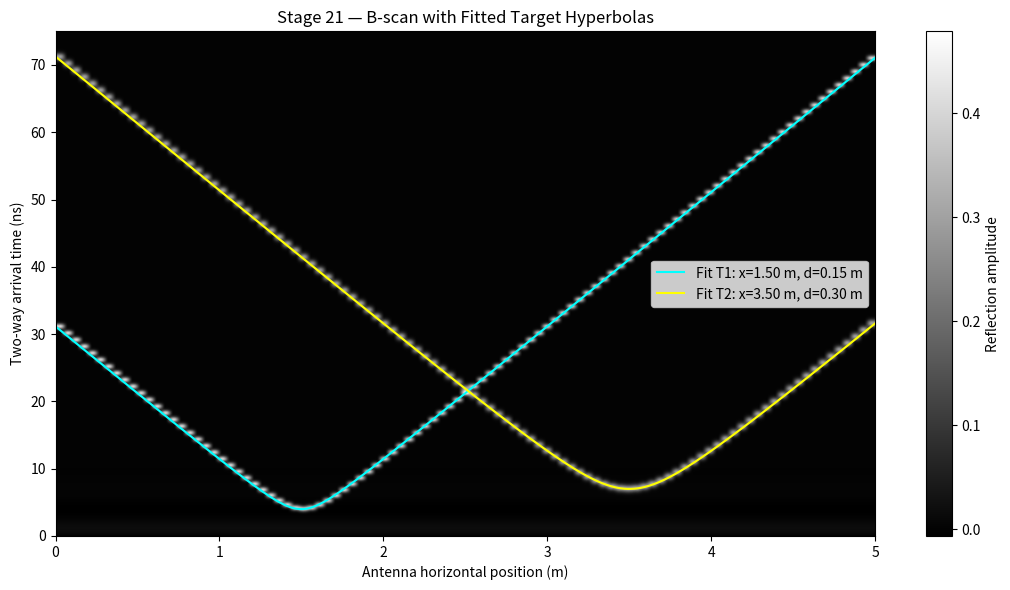
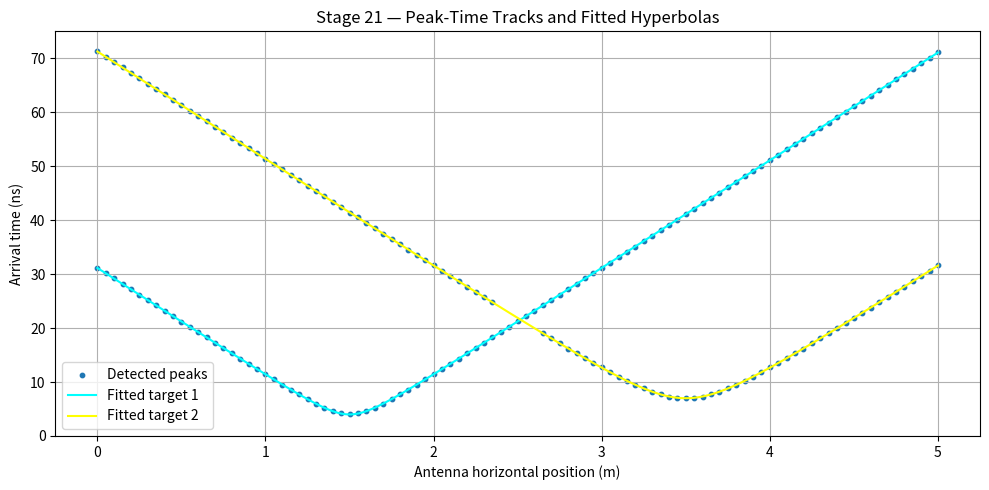

These charts were generated, in order, by the following Python code:
"""
Stage 21: B-scan target localization from synthetic traces
Educational synthetic model only — not measured GPR data.

This script regenerates the Stage 19/20 synthetic B-scan, detects peaks
in each A-scan, and estimates target x-position and depth by fitting the
measured peak-time curve to the two-way travel-time model.

Model:
  arrival_time = system_delay + (2/v) * sqrt(depth^2 + (x - x_target)^2)

The fit uses detected peak times across antenna positions, rather than
using the target depths as the output. It is still a controlled simulation
because the data itself is generated from known model parameters.
"""

import numpy as np
import matplotlib.pyplot as plt
from scipy.signal import find_peaks
from scipy.optimize import least_squares

# ---------------- Simulation settings ----------------
C0 = 3.0e8
EPS_R = 9.0
VELOCITY = C0 / np.sqrt(EPS_R)
FS = 10e9
DT = 1.0 / FS
T_WINDOW = 75e-9
N_TIME = int(round(T_WINDOW * FS))
TIME = np.arange(N_TIME) * DT
TIME_NS = TIME * 1e9
SYSTEM_DELAY_NS = 1.0

X_POSITIONS = np.linspace(0.0, 5.0, 101)
TARGETS = [
    {"x": 1.5, "depth": 0.15, "amplitude": 0.40, "sigma_ns": 0.28},
    {"x": 3.5, "depth": 0.30, "amplitude": 0.30, "sigma_ns": 0.38},
]

def make_trace(x):
    trace = np.zeros(N_TIME, dtype=float)
    for target in TARGETS:
        dx = x - target["x"]
        path = np.sqrt(target["depth"]**2 + dx**2)
        arrival_s = SYSTEM_DELAY_NS * 1e-9 + 2.0 * path / VELOCITY
        sigma_s = target["sigma_ns"] * 1e-9
        trace += target["amplitude"] * np.exp(
            -0.5 * ((TIME - arrival_s) / sigma_s) ** 2
        )
    trace += 0.025 * np.exp(-TIME / 3e-9) * np.sin(2 * np.pi * 180e6 * TIME)
    return trace

BSCAN = np.vstack([make_trace(x) for x in X_POSITIONS])

# Peak detection per trace.
detections = []
for ix, x in enumerate(X_POSITIONS):
    trace = BSCAN[ix]
    peaks, props = find_peaks(trace, height=0.06, prominence=0.04, distance=50)
    for p in peaks:
        t_ns = TIME_NS[p]
        # Keep only plausible reflection arrivals and suppress early ringing.
        if t_ns > SYSTEM_DELAY_NS + 0.5:
            detections.append((x, t_ns, trace[p], ix, p))

detections = np.asarray(detections, dtype=float)
if detections.size == 0:
    raise RuntimeError("No peaks detected. Try lowering the height/prominence thresholds.")

# Fit one hyperbola at a time to peak detections. Robust loss reduces impact
# of detections from the other target or any residual ringing.
def model_time_ns(x, x0, depth):
    return SYSTEM_DELAY_NS + (2.0 / VELOCITY) * np.sqrt(depth**2 + (x - x0)**2) * 1e9

fits = []
unused = detections.copy()

for target_number, seed in enumerate([1.5, 3.5], start=1):
    # Start from a target-like seed, but fit x and depth from detections.
    # Use a broad time gate around this seed's expected hyperbola to separate targets.
    seed_depth = 0.15 if target_number == 1 else 0.30
    predicted = model_time_ns(unused[:, 0], seed, seed_depth)
    gate = np.abs(unused[:, 1] - predicted) < 3.5
    candidates = unused[gate]

    if len(candidates) < 5:
        # Fall back to detections nearest in time to the seed hyperbola.
        order = np.argsort(np.abs(unused[:, 1] - predicted))
        candidates = unused[order[:max(5, min(25, len(unused)))]]

    def residual(params):
        x0, depth = params
        return model_time_ns(candidates[:, 0], x0, depth) - candidates[:, 1]

    result = least_squares(
        residual,
        x0=np.array([seed, seed_depth]),
        bounds=([0.0, 0.02], [5.0, 1.0]),
        loss="soft_l1",
        f_scale=0.5,
        max_nfev=5000
    )
    x_est, depth_est = result.x
    rmse = float(np.sqrt(np.mean(residual(result.x)**2)))
    fits.append({
        "target": target_number,
        "x": float(x_est),
        "depth": float(depth_est),
        "rmse_ns": rmse,
        "n_fit": len(candidates),
    })

    # Remove detections close to this fitted curve before fitting the next.
    all_pred = model_time_ns(unused[:, 0], x_est, depth_est)
    keep = np.abs(unused[:, 1] - all_pred) > 1.5
    # Keep detections for the second fit even if a few are shared when no points remain.
    if np.count_nonzero(keep) >= 5:
        unused = unused[keep]

print("===== STAGE 21: B-SCAN LOCALIZATION =====")
print(f"Velocity assumed: {VELOCITY:.3e} m/s")
print(f"Antenna positions: {len(X_POSITIONS)}")
print(f"Total detected peak points: {len(detections)}")
print("\nFitted target estimates:")
for fit in fits:
    print(
        f"Target {fit['target']}: x_est={fit['x']:.3f} m, "
        f"depth_est={fit['depth']:.3f} m, "
        f"fit RMSE={fit['rmse_ns']:.3f} ns, points used={fit['n_fit']}"
    )
print("\nReference values (used only to generate synthetic data):")
for i, target in enumerate(TARGETS, start=1):
    print(f"Target {i}: x={target['x']:.3f} m, depth={target['depth']:.3f} m")
print("Reminder: this is synthetic-model validation, not real-world GPR validation.")

# Plot B-scan and fitted hyperbolas.
plt.figure(figsize=(11, 6))
plt.imshow(
    BSCAN.T,
    aspect="auto",
    origin="lower",
    extent=[X_POSITIONS[0], X_POSITIONS[-1], TIME_NS[0], TIME_NS[-1]],
    cmap="gray"
)
colors = ["cyan", "yellow"]
x_curve = np.linspace(X_POSITIONS[0], X_POSITIONS[-1], 501)
for i, fit in enumerate(fits):
    t_curve = model_time_ns(x_curve, fit["x"], fit["depth"])
    plt.plot(x_curve, t_curve, color=colors[i], linewidth=1.5,
             label=f"Fit T{fit['target']}: x={fit['x']:.2f} m, d={fit['depth']:.2f} m")
plt.ylim(0, 75)
plt.title("Stage 21 — B-scan with Fitted Target Hyperbolas")
plt.xlabel("Antenna horizontal position (m)")
plt.ylabel("Two-way arrival time (ns)")
plt.colorbar(label="Reflection amplitude")
plt.legend()
plt.tight_layout()
plt.savefig("stage21_localized_bscan.png", dpi=160)
plt.show()

# Plot all detected peaks as a time-position scatter plot.
plt.figure(figsize=(10, 5))
plt.scatter(detections[:, 0], detections[:, 1], s=10, label="Detected peaks")
for i, fit in enumerate(fits):
    plt.plot(x_curve, model_time_ns(x_curve, fit["x"], fit["depth"]),
             color=colors[i], linewidth=1.5,
             label=f"Fitted target {fit['target']}")
plt.ylim(0, 75)
plt.title("Stage 21 — Peak-Time Tracks and Fitted Hyperbolas")
plt.xlabel("Antenna horizontal position (m)")
plt.ylabel("Arrival time (ns)")
plt.grid(True)
plt.legend()
plt.tight_layout()
plt.savefig("stage21_peak_tracks.png", dpi=160)
plt.show()

# Save detections and fit summaries.
np.savetxt(
    "stage21_peak_detections.csv",
    detections[:, :3],
    delimiter=",",
    header="antenna_x_m,peak_time_ns,peak_amplitude",
    comments=""
)
with open("stage21_target_estimates.csv", "w", encoding="utf-8") as f:
    f.write("target,x_est_m,depth_est_m,fit_rmse_ns,points_used\n")
    for fit in fits:
        f.write(
            f"{fit['target']},{fit['x']:.6f},{fit['depth']:.6f},"
            f"{fit['rmse_ns']:.6f},{fit['n_fit']}\n"
        )

print("\nSaved:")
print("  stage21_localized_bscan.png")
print("  stage21_peak_tracks.png")
print("  stage21_peak_detections.csv")
print("  stage21_target_estimates.csv")
